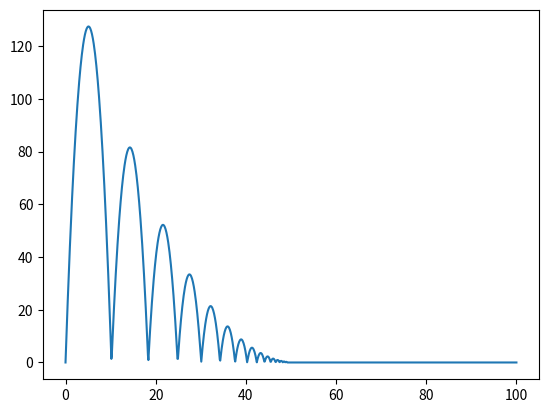

This chart was generated by the following Python code: (Note: this script raises an exception after producing the figure.)
'''
One way to solve collisions (such as a ball bouncing off a floor) is to include
an if statement as in the first cell.

Alternatively, we can define a function that will solve the system for every
collision we get, by terminating the integration at each colision, reflecting
the relevant velocities, and then continuing the integration from that point.

The idea of this is that the solver doesn't have to check the conditions every
single time, and instead just looks for a sign change.

Larger accelerations can cause the solver to take longer to run (compare g=0.5 to 9.81)

Using events, a current bug exists where the ball "oscillates" of sorts around
y=0 before phasing through the ground.
'''
#%%
import numpy as np
import matplotlib.pyplot as plt
from scipy.integrate import solve_ivp
import time

def bouncing_ball(t, y, coeff_rest, g):
    if y[0] < 0:
        y[1] = -coeff_rest*y[1]
    else:
        pass
    return [y[1], g]

g = -9.81
coeff_rest = 0.8

# In order [y(0), ydot(0)]
initial_conditions = [0, 50]
tf = 100
tvals = np.linspace(0, tf, 1024)

start = time.time()
sol = solve_ivp(bouncing_ball, [0, tf], initial_conditions, t_eval=tvals, 
                args=(coeff_rest, g))
duration = time.time() - start
print("Solution took {:.3f} seconds to calculate".format(duration))

plt.plot(sol.t, sol.y[0])

#%%
# https://scipython.com/blog/chaotic-balls/
import numpy as np
import matplotlib.pyplot as plt
from scipy.integrate import solve_ivp

def bouncing_ball(t, y, g):
    return [y[1], g]

def event(t, y, g):
    return y[0]
event.terminal = True
event.terminal = -1

g = -9.81

# In order [y(0), ydot(0)]
initial_conditions = [0.1, 50]
tf = 20
tvals = np.linspace(0, tf, 64)

sol = solve_ivp(bouncing_ball, [0, tf], initial_conditions, 
                events=event, args=(g,), dense_output=True)

# Solves the system for the provided tvals, regardless of events
soln = sol.sol(tvals)
fig1, ax1 = plt.subplots(figsize=(8,6))
ax1.plot(tvals, soln[0])
ax1.set_title("Solution from $t_{0}$ to $t_{f}$, ignoring events", fontsize=16)

# Solves the system, including events
tvals = np.linspace(0, sol.t[-1], 100)
soln = sol.sol(tvals)
fig2, ax2 = plt.subplots(figsize=(8,6))
ax2.plot(sol.t, sol.y[0], "k", label="Scipy sol object")
ax2.plot(tvals, soln[0], "r", label="Solved for $t_{0} \\rightarrow t_{event}$")
ax2.set_title("Solution from $t_{0}$ to $t_{event}$", fontsize=16)
ax2.legend(fontsize=16)

#%%
# Multiple bounces using events
# Current error: if run for a sufficiently long period of time, the ball will
# phase through the floor
import numpy as np
import matplotlib.pyplot as plt
from scipy.integrate import solve_ivp
import time

# Functions to solve the system and check for bounces
def bouncing_ball(t, y, g):
    return [y[1], g]

def event(t, y, g):
    return y[0]
event.terminal = True
event.direction = -1

# Parameters
initial_conditions = [0.1, 50]
t0 = 0
tf = 200
g = -9.81
coeff_rest = 0.9

# Lists for the solution 
y = []
t = []

# Looping until tf is reached
start = time.time()
while True:
    soln = solve_ivp(bouncing_ball, [t0, tf], initial_conditions,
                     events=event, args=(g,), dense_output=True)
    
    # Calculating solution up until end of integration (bounce or tf)  
    t_end = soln.t[-1]
    num_timesteps = 2048
    
    tvals = np.linspace(t0, t_end, num_timesteps)
    new_sol = soln.sol(tvals)
    y.append(new_sol[0])
    t.append(tvals)
        
    if soln.status == 1:
        # If a bounce occurred, make new initial conditions and range
        # of t for repeat
        initial_conditions = (new_sol[0][-1], -coeff_rest*new_sol[1][-1])
        t0 = t_end
    else:
        # When we reach tf, break loop
        break
    
y = np.concatenate(y)
t = np.concatenate(t)
duration = time.time() - start
print("Solution took "+str(duration)+" seconds")
print(len(t))

fig, ax = plt.subplots(figsize=(8,6))
ax.set_title("Bouncing Ball", fontsize=20)
ax.set_xlabel("$t$", fontsize=16)
ax.set_ylabel("$y$", fontsize=16)
ax.plot(t,y)